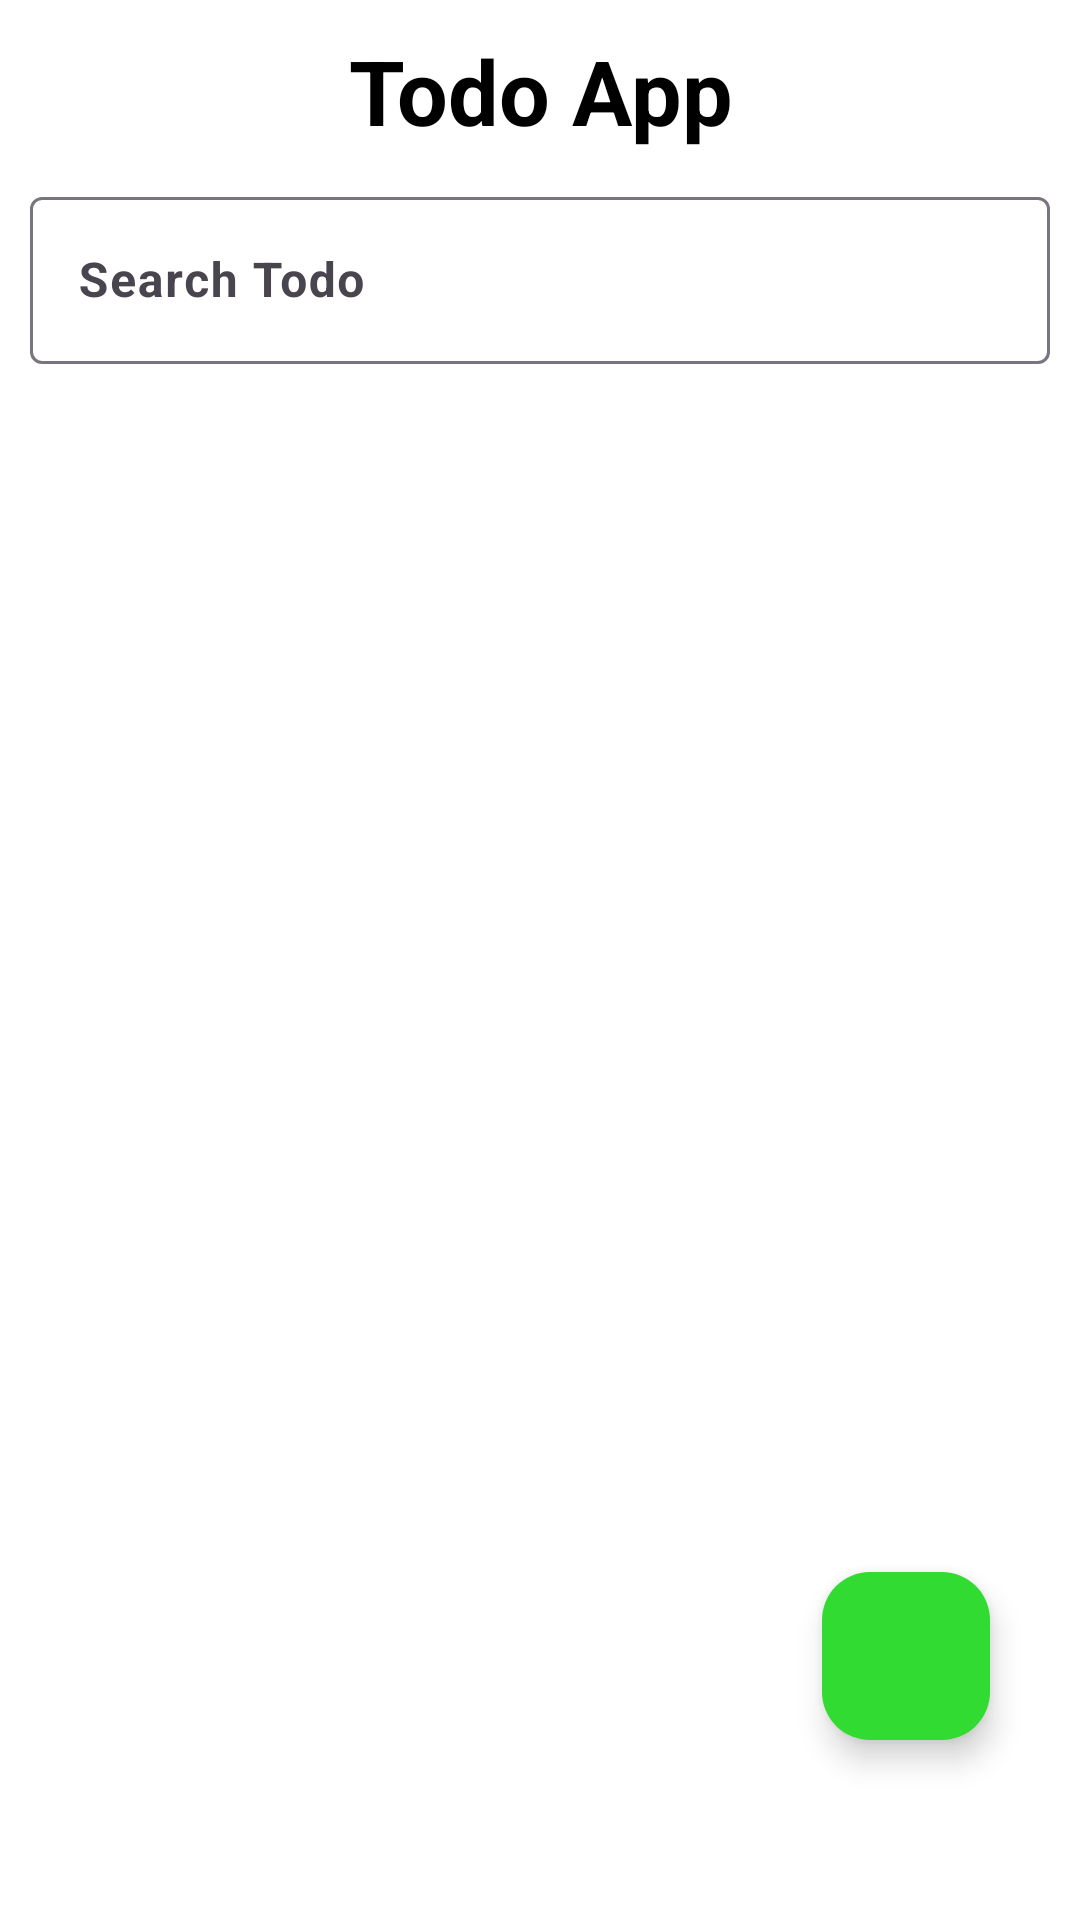

Android layout source for this screen:
<!-- AndroidManifest.xml: application theme Theme.TodoApp -->
<!-- res/layout/activity_todo_app.xml -->
<?xml version="1.0" encoding="utf-8"?>
<layout xmlns:android="http://schemas.android.com/apk/res/android"
    xmlns:app="http://schemas.android.com/apk/res-auto"
    xmlns:tools="http://schemas.android.com/tools">
<androidx.constraintlayout.widget.ConstraintLayout
    android:layout_width="match_parent"
    android:layout_height="match_parent"
    android:background="@color/white">
<com.google.android.material.textview.MaterialTextView
    android:id="@+id/txt_todo_app"
    android:layout_width="match_parent"
    android:layout_height="wrap_content"
    android:text="Todo App"
    android:textStyle="bold"
    android:textSize="30sp"
    android:layout_marginTop="10dp"
    android:textAlignment="center"
    android:textColor="@color/black"
    app:layout_constraintTop_toTopOf="parent"
    app:layout_constraintEnd_toEndOf="parent"
    app:layout_constraintStart_toStartOf="parent"
    />
    <com.google.android.material.textfield.TextInputLayout
        android:id="@+id/search_input_box"
        android:layout_width="match_parent"
        android:layout_height="wrap_content"
        android:layout_margin="10dp"
        android:hint="Search Todo"
        app:layout_constraintTop_toBottomOf="@id/txt_todo_app"
        app:layout_constraintStart_toStartOf="parent"
        app:layout_constraintEnd_toEndOf="parent">
        <com.google.android.material.textfield.TextInputEditText
            android:layout_width="match_parent"
            android:layout_height="match_parent"
            android:textColor="@color/black"
            android:textStyle="bold"/>
    </com.google.android.material.textfield.TextInputLayout>
    <androidx.recyclerview.widget.RecyclerView
        android:id="@+id/todo_rv"
        android:layout_width="match_parent"
        android:layout_height="0dp"
        app:layout_constraintTop_toBottomOf="@+id/search_input_box"
        app:layout_constraintBottom_toBottomOf="parent"
        android:layout_marginTop="20dp"
        tools:listitem="@layout/item_todo"
        tools:itemCount="5"

        />
    <com.google.android.material.floatingactionbutton.FloatingActionButton
        android:id="@+id/btn_add"
        android:layout_width="0dp"
        android:layout_height="wrap_content"
        android:contentDescription="fav_btn"
        android:src="@drawable/ic_add"
        app:layout_constraintBottom_toBottomOf="parent"
        app:layout_constraintEnd_toEndOf="parent"
        android:layout_marginBottom="60dp"
        android:layout_marginEnd="30dp"
        android:backgroundTint="@color/btn_floating"
        />
</androidx.constraintlayout.widget.ConstraintLayout>
</layout>
<!-- res/layout/item_todo.xml (included above) -->
<?xml version="1.0" encoding="utf-8"?>
<layout xmlns:android="http://schemas.android.com/apk/res/android"
    xmlns:app="http://schemas.android.com/apk/res-auto">
<androidx.constraintlayout.widget.ConstraintLayout
    android:layout_width="match_parent"
    android:layout_height="wrap_content">

    <com.google.android.material.textview.MaterialTextView
        android:id="@+id/title_todo"
        android:layout_width="match_parent"
        android:layout_height="wrap_content"
        app:layout_constraintTop_toTopOf="parent"
        app:layout_constraintStart_toStartOf="parent"
        android:breakStrategy="high_quality"
        android:hyphenationFrequency="none"
        android:text="title todo"
        android:textStyle="bold"
        android:textSize="20sp"
        android:textColor="@color/black"
        android:layout_margin="10dp"
        />
    <com.google.android.material.textview.MaterialTextView
        android:id="@+id/desc_todo"
        android:layout_width="match_parent"
        android:layout_height="wrap_content"
        app:layout_constraintTop_toBottomOf="@+id/title_todo"
        app:layout_constraintStart_toStartOf="@+id/title_todo"
        android:breakStrategy="high_quality"
        android:hyphenationFrequency="none"
        android:text="desc todo"
        android:textStyle="bold"
        android:textSize="20sp"
        android:textColor="@color/black"
        android:layout_margin="10dp"
        />
</androidx.constraintlayout.widget.ConstraintLayout>
</layout>
<!-- resources referenced by this layout -->
<resources>
  <color name="black">#FF000000</color>
  <color name="btn_floating">#32DB32</color>
  <color name="white">#FFFFFFFF</color>
  <style name="Theme.TodoApp" parent="Base.Theme.TodoApp">
  
      </style>
  <style name="Base.Theme.TodoApp" parent="Theme.Material3.Light.NoActionBar">
          
  
      </style>
</resources>
